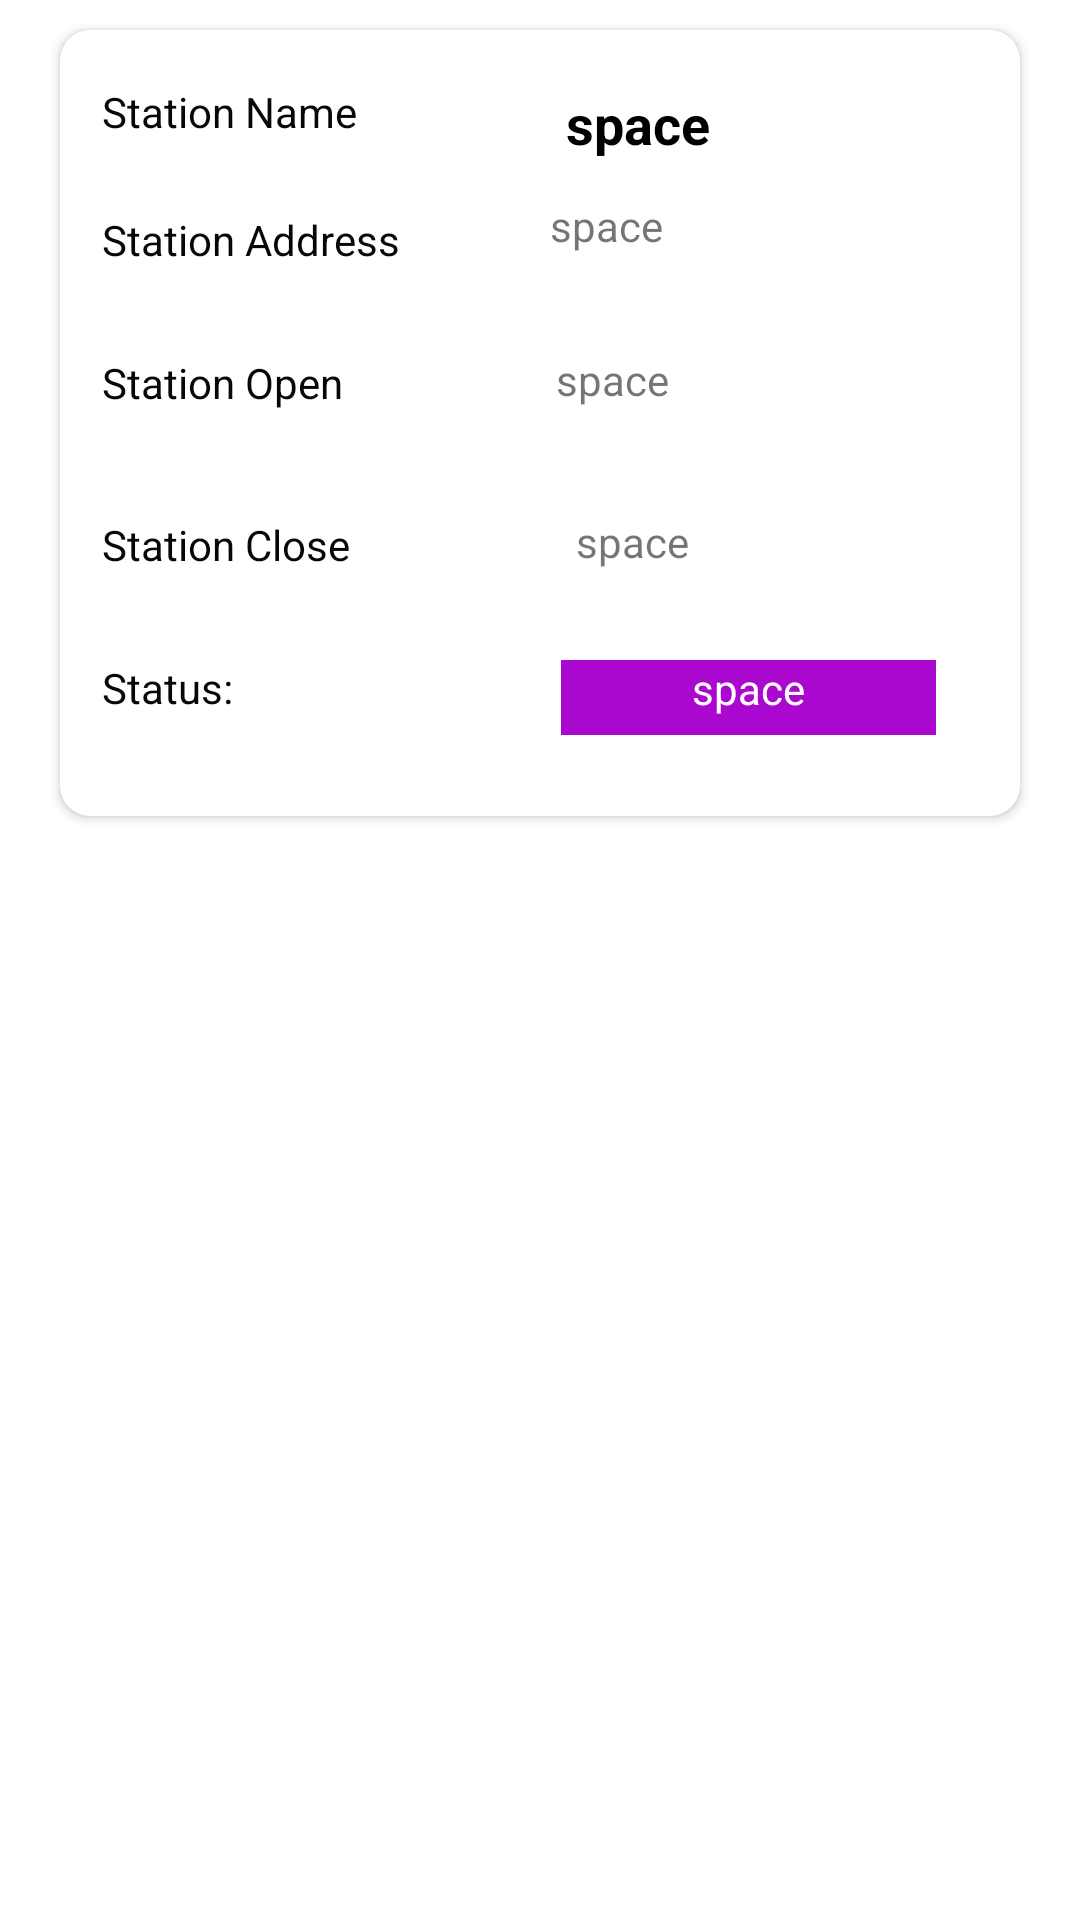

Reconstruct the res/layout file that produces this screen, plus the resources it refers to.
<!-- AndroidManifest.xml: application theme Theme.Applicationmobile -->
<!-- res/layout/fragment_fuel_station_all_list.xml -->
<?xml version="1.0" encoding="utf-8"?>
<FrameLayout xmlns:android="http://schemas.android.com/apk/res/android"
    xmlns:app="http://schemas.android.com/apk/res-auto"
    xmlns:tools="http://schemas.android.com/tools"
    android:layout_width="match_parent"
    android:layout_height="wrap_content"
    tools:context=".fragment.fuelStation.FuelStation">

    <androidx.cardview.widget.CardView
        android:id="@+id/stations_list_all_card_view"
        android:layout_width="match_parent"
        android:layout_height="262dp"
        android:layout_marginHorizontal="20dp"
        android:layout_marginVertical="10dp"
        android:elevation="6dp"
        app:cardCornerRadius="10dp"

        >

        <androidx.constraintlayout.widget.ConstraintLayout
            android:layout_width="match_parent"
            android:layout_height="232dp"
            android:layout_margin="10dp"

            >

            <TextView
                android:id="@+id/station_name"
                android:layout_width="125dp"
                android:layout_height="25dp"
                android:text="@string/space"
                android:textColor="@color/black"
                android:textStyle="bold"
                android:textSize="18sp"
                app:layout_constraintBottom_toBottomOf="parent"
                app:layout_constraintEnd_toEndOf="parent"
                app:layout_constraintHorizontal_bias="0.906"
                app:layout_constraintStart_toStartOf="parent"
                app:layout_constraintTop_toTopOf="@+id/sl_1"
                app:layout_constraintVertical_bias="0.006" />

            <TextView
                android:id="@+id/station_address"
                android:layout_width="123dp"
                android:layout_height="34dp"
                android:layout_marginHorizontal="20dp"
                android:layout_marginVertical="10dp"
                android:text="@string/space"
                android:textSize="14sp"
                app:layout_constraintBottom_toBottomOf="parent"
                app:layout_constraintEnd_toEndOf="parent"
                app:layout_constraintHorizontal_bias="0.973"
                app:layout_constraintStart_toStartOf="parent"
                app:layout_constraintTop_toBottomOf="@+id/station_name"
                app:layout_constraintVertical_bias="0.012" />

            <TextView
                android:id="@+id/station_open"
                android:layout_width="121dp"
                android:layout_height="39dp"
                android:layout_marginTop="24dp"
                android:text="@string/space"
                android:textSize="14sp"
                app:layout_constraintBottom_toBottomOf="parent"
                app:layout_constraintEnd_toEndOf="@+id/station_address"
                app:layout_constraintHorizontal_bias="1.0"
                app:layout_constraintStart_toStartOf="parent"
                app:layout_constraintTop_toTopOf="parent"
                app:layout_constraintVertical_bias="0.431" />

            <TextView
                android:id="@+id/station_close"
                android:layout_width="120dp"
                android:layout_height="41dp"
                android:layout_marginTop="24dp"
                android:text="@string/space"
                android:textSize="14sp"
                app:layout_constraintBottom_toBottomOf="parent"
                app:layout_constraintEnd_toEndOf="parent"
                app:layout_constraintHorizontal_bias="0.9"
                app:layout_constraintStart_toStartOf="parent"
                app:layout_constraintTop_toTopOf="parent"
                app:layout_constraintVertical_bias="0.76" />

            <TextView
                android:id="@+id/station_status"
                android:layout_width="125dp"
                android:layout_height="25dp"
                android:layout_marginTop="24dp"
                android:background="@color/color_2"
                android:text="@string/space"
                android:textAlignment="center"
                android:textColor="#ffff"
                android:textSize="14sp"
                app:layout_constraintBottom_toBottomOf="parent"
                app:layout_constraintEnd_toEndOf="parent"
                app:layout_constraintHorizontal_bias="0.898"
                app:layout_constraintStart_toStartOf="parent"
                app:layout_constraintTop_toTopOf="parent"
                app:layout_constraintVertical_bias="0.961" />

            <TextView
                android:id="@+id/sl_1"
                android:layout_width="wrap_content"
                android:layout_height="wrap_content"
                android:layout_marginStart="4dp"
                android:text="@string/station_name"
                android:textColor="#070707"
                app:layout_constraintBottom_toBottomOf="parent"
                app:layout_constraintStart_toStartOf="parent"
                app:layout_constraintTop_toTopOf="parent"
                app:layout_constraintVertical_bias="0.036" />

            <TextView
                android:id="@+id/sl_3"
                android:layout_width="wrap_content"
                android:layout_height="wrap_content"
                android:layout_marginStart="4dp"
                android:text="@string/station_open"
                android:textColor="#070707"
                app:layout_constraintBottom_toBottomOf="parent"
                app:layout_constraintStart_toStartOf="parent"
                app:layout_constraintTop_toTopOf="parent"
                app:layout_constraintVertical_bias="0.46" />

            <TextView
                android:id="@+id/sl_4"
                android:layout_width="wrap_content"
                android:layout_height="wrap_content"
                android:layout_marginStart="4dp"
                android:text="@string/station_close"
                android:textColor="#070707"
                app:layout_constraintBottom_toBottomOf="parent"
                app:layout_constraintStart_toStartOf="parent"
                app:layout_constraintTop_toTopOf="parent"
                app:layout_constraintVertical_bias="0.714" />

            <TextView
                android:id="@+id/sl_5"
                android:layout_width="wrap_content"
                android:layout_height="wrap_content"
                android:layout_marginStart="4dp"
                android:text="@string/station_status"
                android:textColor="#070707"
                app:layout_constraintBottom_toBottomOf="parent"
                app:layout_constraintStart_toStartOf="parent"
                app:layout_constraintTop_toTopOf="parent"
                app:layout_constraintVertical_bias="0.937" />

            <TextView
                android:id="@+id/sl_2"
                android:layout_width="wrap_content"
                android:layout_height="wrap_content"
                android:layout_marginStart="4dp"
                android:text="@string/station_address_text"
                android:textColor="#070707"
                app:layout_constraintBottom_toBottomOf="parent"
                app:layout_constraintStart_toStartOf="parent"
                app:layout_constraintTop_toTopOf="parent"
                app:layout_constraintVertical_bias="0.236" />

        </androidx.constraintlayout.widget.ConstraintLayout>


    </androidx.cardview.widget.CardView>


</FrameLayout>
<!-- resources referenced by this layout -->
<resources>
  <color name="black">#FF000000</color>
  <color name="color_2">#aa07cf</color>
  <string name="space">space</string>
  <string name="station_address_text">Station Address</string>
  <string name="station_close">Station Close</string>
  <string name="station_name">Station Name</string>
  <string name="station_open">Station Open</string>
  <string name="station_status">Status:</string>
  <style name="Theme.Applicationmobile" parent="Theme.MaterialComponents.DayNight.NoActionBar">
          
          <item name="colorPrimary">#4b019a</item>   
          <item name="colorPrimaryVariant">@color/fastlane_background</item>
          <item name="colorOnPrimary">@color/black</item>
          
          <item name="colorSecondary">@color/teal_200</item>
          <item name="colorSecondaryVariant">@color/teal_700</item>
          <item name="colorOnSecondary">@color/black</item>
          
          <item name="android:statusBarColor" tools:targetApi="l">?attr/colorPrimaryVariant</item>
          
              <item name="colorAccent">@android:color/white</item>
  
      </style>
  <color name="fastlane_background">#0096a6</color>
  <color name="teal_200">#FF03DAC5</color>
  <color name="teal_700">#FF018786</color>
</resources>
